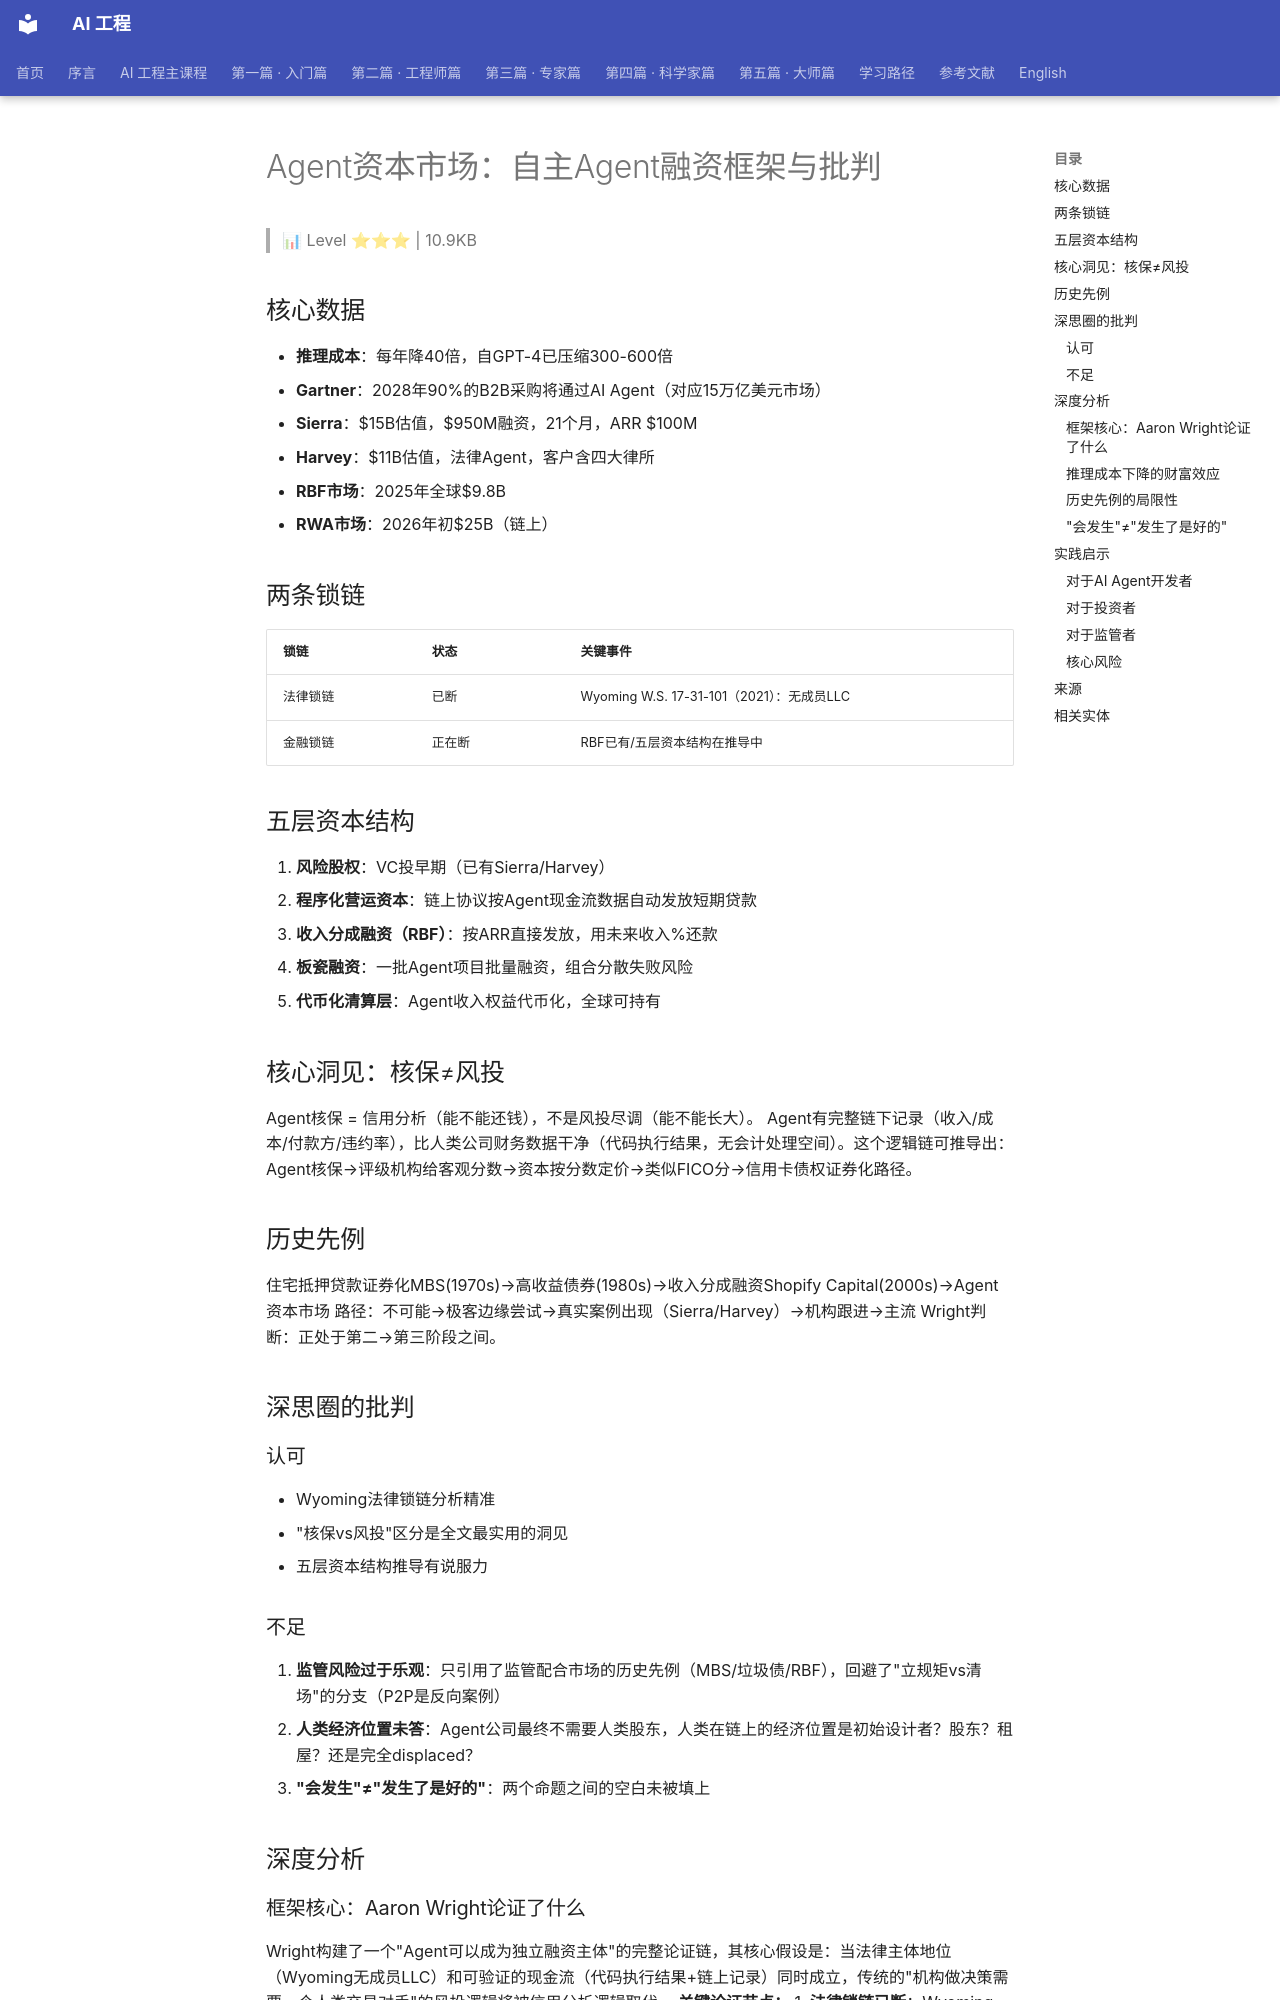

repository: QianJinGuo/wiki-book · page: ch04/121-agent-agent.html · generator: mkdocs

# Agent资本市场：自主Agent融资框架与批判

> 📊 Level ⭐⭐⭐ | 10.9KB

## 核心数据
- **推理成本**：每年降40倍，自GPT-4已压缩300-600倍
- **Gartner**：2028年90%的B2B采购将通过AI Agent（对应15万亿美元市场）
- **Sierra**：$15B估值，$950M融资，21个月，ARR $100M
- **Harvey**：$11B估值，法律Agent，客户含四大律所
- **RBF市场**：2025年全球$9.8B
- **RWA市场**：2026年初$25B（链上）

## 两条锁链
| 锁链 | 状态 | 关键事件 |
|------|------|----------|
| 法律锁链 | 已断 | Wyoming W.S. 17-31-101（2021）：无成员LLC |
| 金融锁链 | 正在断 | RBF已有/五层资本结构在推导中 |

## 五层资本结构
1. **风险股权**：VC投早期（已有Sierra/Harvey）
2. **程序化营运资本**：链上协议按Agent现金流数据自动发放短期贷款
3. **收入分成融资（RBF）**：按ARR直接发放，用未来收入%还款
4. **板瓷融资**：一批Agent项目批量融资，组合分散失败风险
5. **代币化清算层**：Agent收入权益代币化，全球可持有

## 核心洞见：核保≠风投
Agent核保 = 信用分析（能不能还钱），不是风投尽调（能不能长大）。
Agent有完整链下记录（收入/成本/付款方/违约率），比人类公司财务数据干净（代码执行结果，无会计处理空间）。这个逻辑链可推导出：Agent核保→评级机构给客观分数→资本按分数定价→类似FICO分→信用卡债权证券化路径。

## 历史先例
住宅抵押贷款证券化MBS(1970s)→高收益债券(1980s)→收入分成融资Shopify Capital(2000s)→Agent资本市场
路径：不可能→极客边缘尝试→真实案例出现（Sierra/Harvey）→机构跟进→主流
Wright判断：正处于第二→第三阶段之间。

## 深思圈的批判
### 认可
- Wyoming法律锁链分析精准
- "核保vs风投"区分是全文最实用的洞见
- 五层资本结构推导有说服力

### 不足
1. **监管风险过于乐观**：只引用了监管配合市场的历史先例（MBS/垃圾债/RBF），回避了"立规矩vs清场"的分支（P2P是反向案例）
2. **人类经济位置未答**：Agent公司最终不需要人类股东，人类在链上的经济位置是初始设计者？股东？租屋？还是完全displaced？
3. **"会发生"≠"发生了是好的"**：两个命题之间的空白未被填上

## 深度分析
### 框架核心：Aaron Wright论证了什么
Wright构建了一个"Agent可以成为独立融资主体"的完整论证链，其核心假设是：当法律主体地位（Wyoming无成员LLC）和可验证的现金流（代码执行结果+链上记录）同时成立，传统的"机构做决策需要一个人类交易对手"的风投逻辑将被信用分析逻辑取代。
**关键论证节点：**
1. **法律锁链已断**：Wyoming W.S. 17-31-101（2021）允许无成员LLC，智能合约可作为唯一治理机制
2. **金融锁链正在断**：Sierra（$15B估值）和Harvey（$11B估值）证明AI主导服务公司已有机构认可的商业模式
3. **核保≠风投**：Agent的链上数据比人类公司财务更干净（代码执行结果，无会计处理空间），信用分析逻辑成立
4. **五层资本结构**：从风险股权到代币化清算层，每一层都有对应的历史先例（MBS→高收益债→Shopify Capital→）

### 推理成本下降的财富效应
Wright引用了推理成本每年降40倍、自GPT-4以来Token价格压缩300-600倍的数据，并做出了一个延伸推算：一个今天月费$2,000的营销Agent，推理成本每年降40倍意味着四年后边际成本约$0.1。这不只是成本优势——这意味着**边际成本趋近于零的商业模式**在AI领域第一次成为现实，而这正是VC愿意重注Sierra的核心逻辑。
